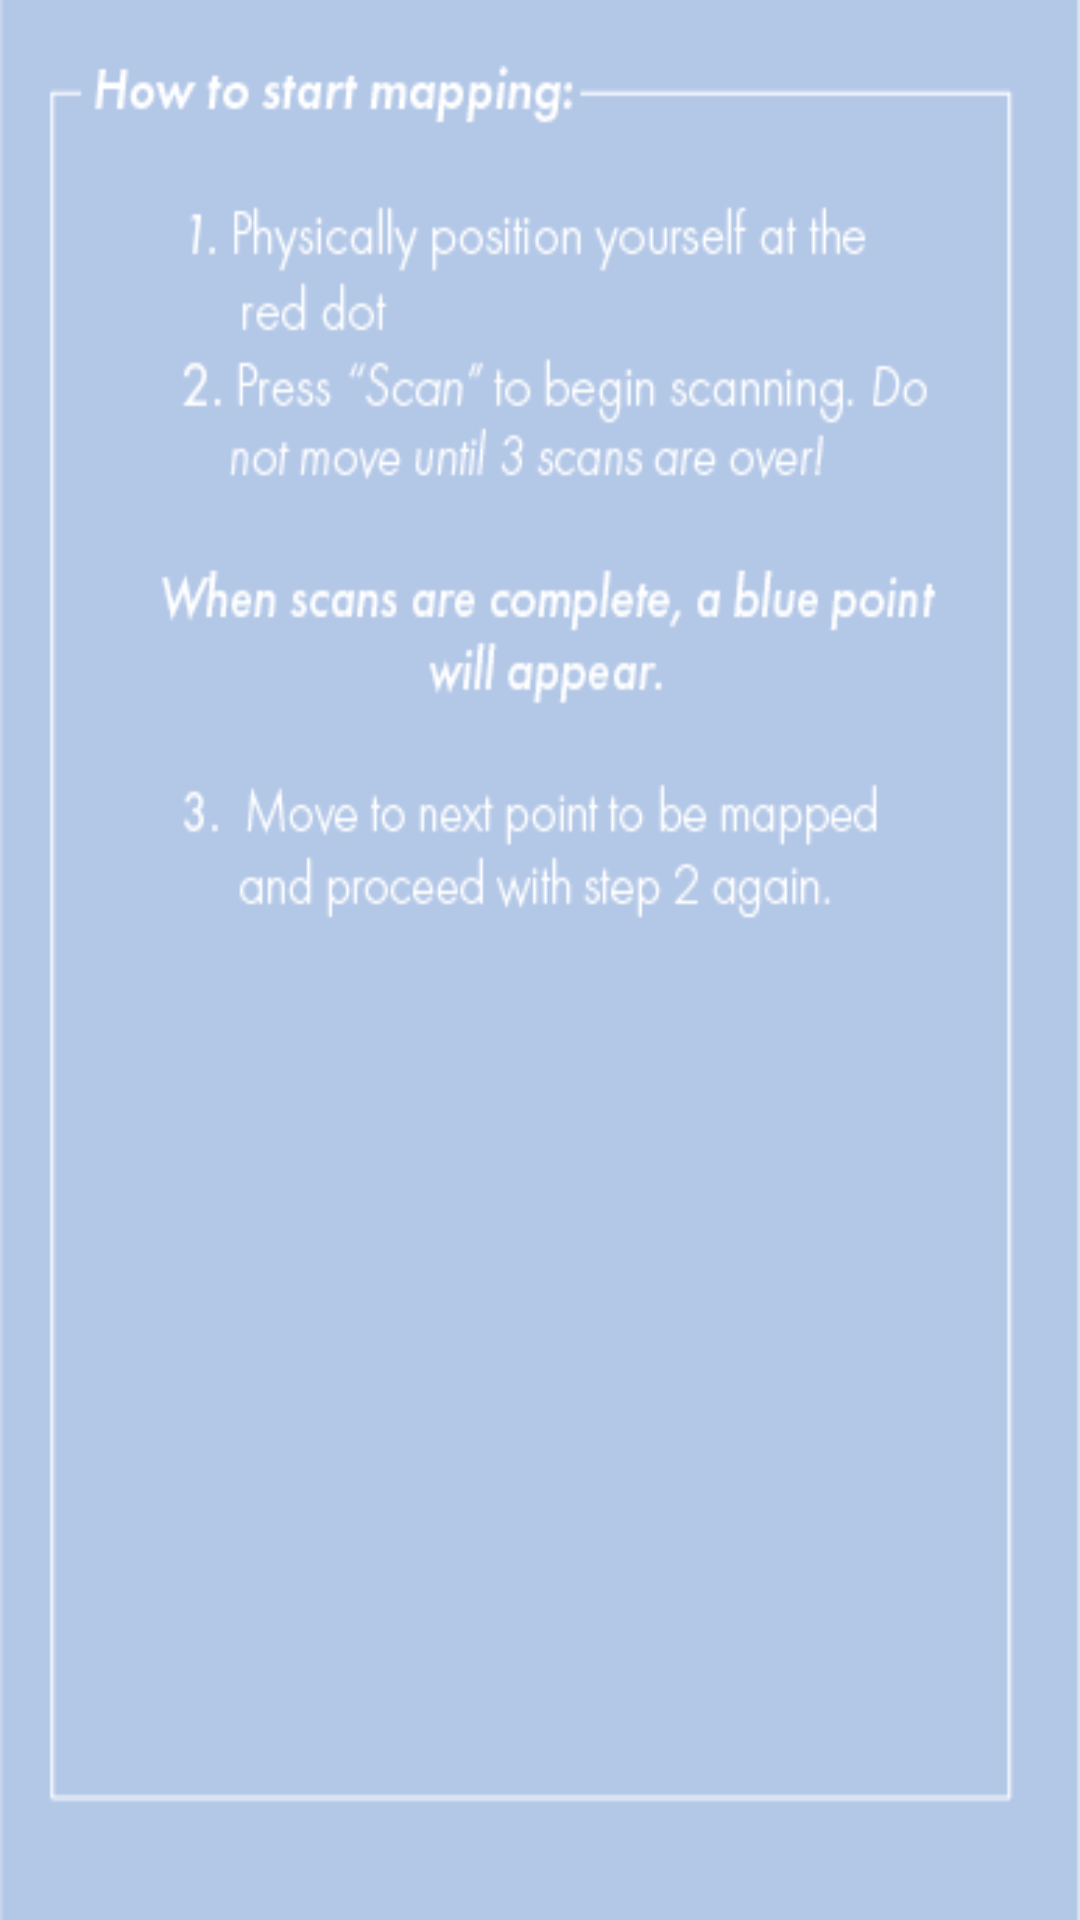

Android layout source for this screen:
<!-- AndroidManifest.xml: application theme Theme.Wap.NoActionBar -->
<!-- res/layout/activity_map_popup.xml -->
<?xml version="1.0" encoding="utf-8"?>
<RelativeLayout
    xmlns:android="http://schemas.android.com/apk/res/android"
    android:layout_width="match_parent"
    android:layout_height="match_parent"
    android:id="@+id/popup"
    android:background="@drawable/mappinginstructions">







</RelativeLayout>
<!-- resources referenced by this layout -->
<resources>
  <!-- drawable mappinginstructions: png bitmap (drawable-v24, 17447 bytes) -->
  <style name="Theme.Wap.NoActionBar">
          <item name="windowActionBar">false</item>
          <item name="windowNoTitle">true</item>
      </style>
</resources>
